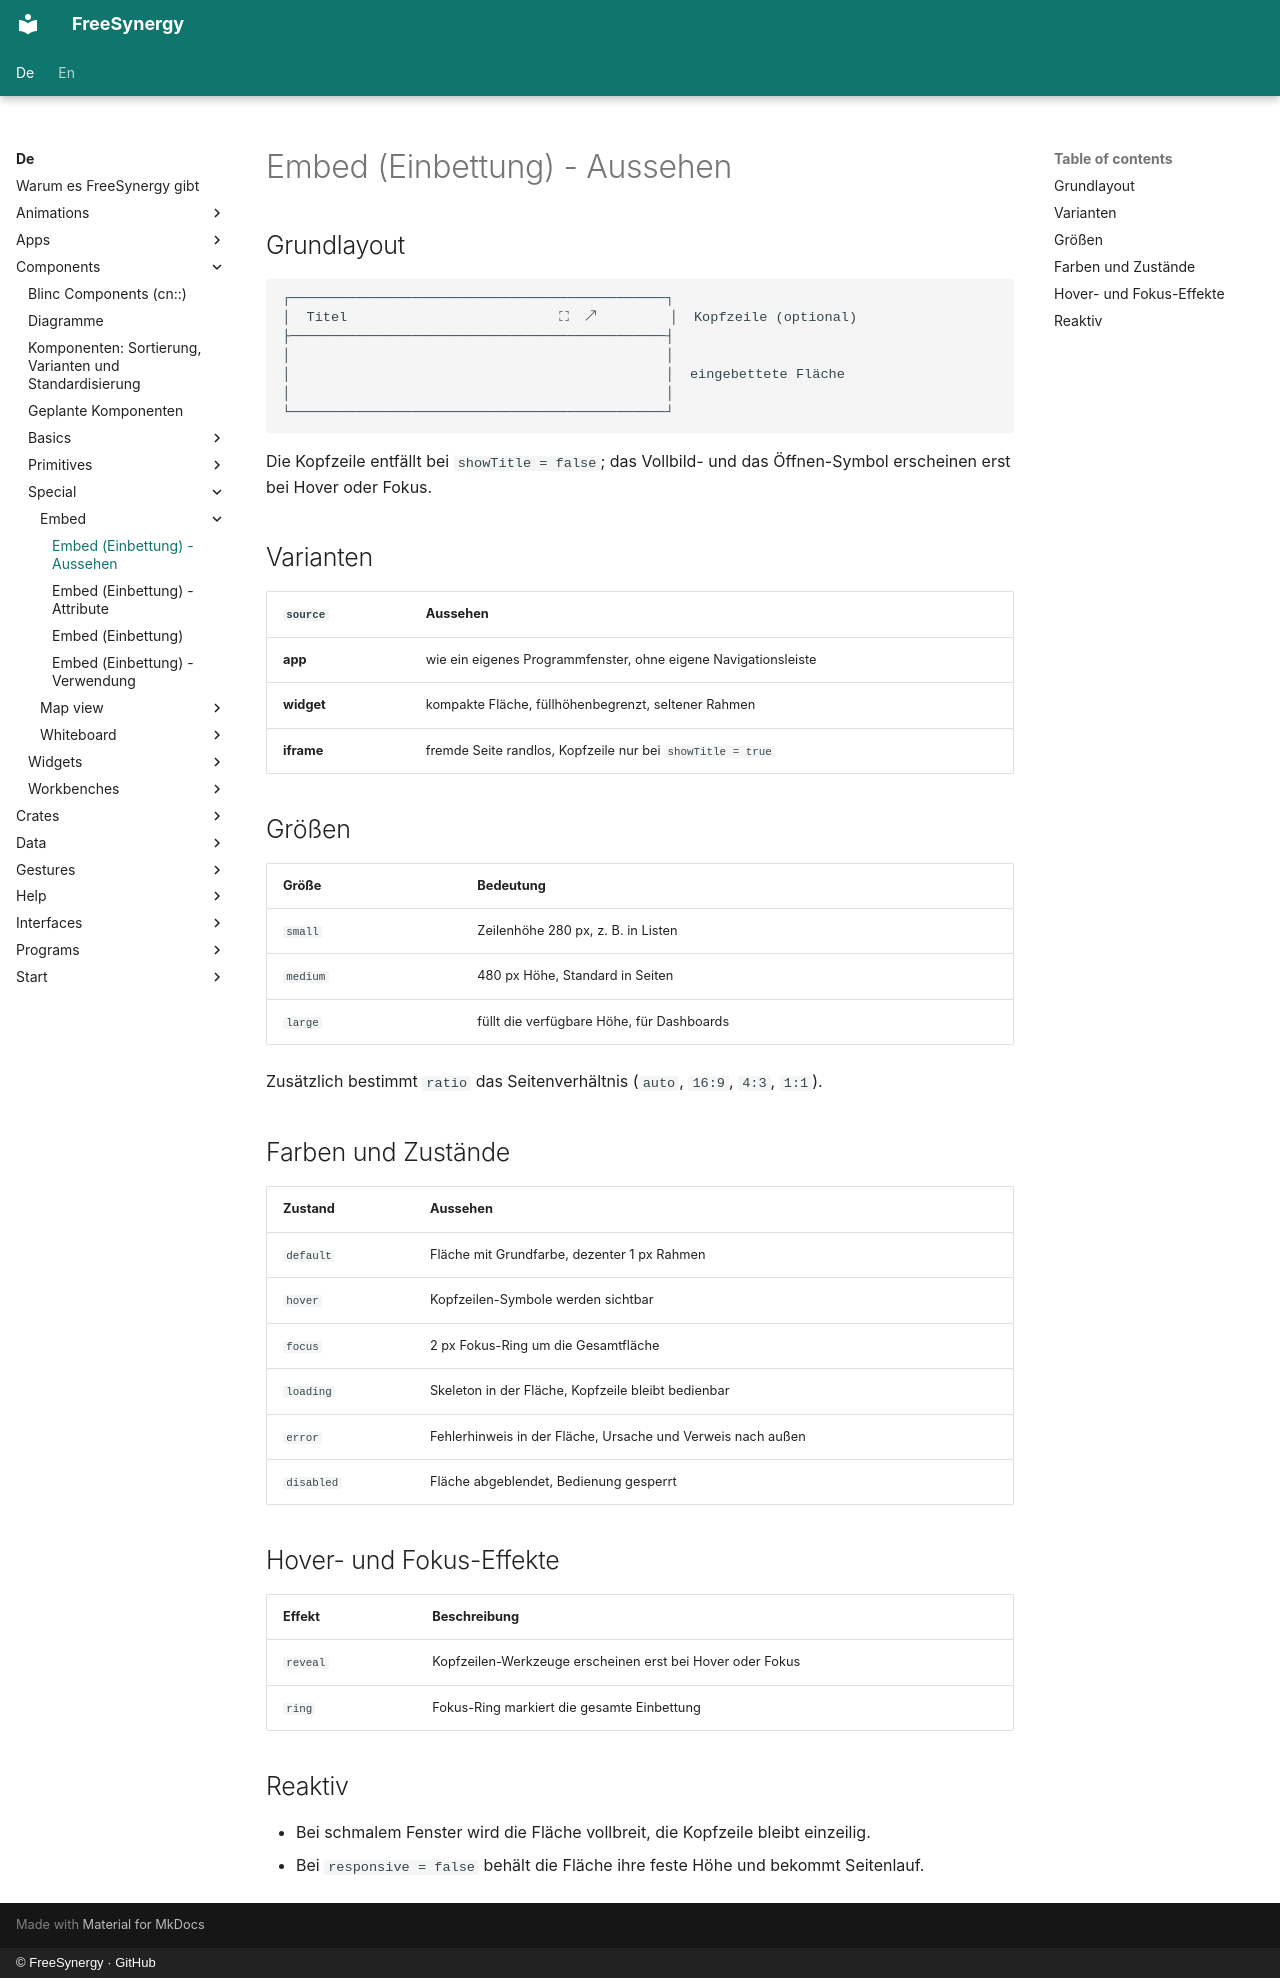

repository: FreeSynergy/fs-documentation · page: de/components/special/embed/appearance/index.html · generator: mkdocs · copyright: © FreeSynergy · GitHub

# Embed (Einbettung) - Aussehen

## Grundlayout

```
┌──────────────────────────────────────────────┐
│  Titel                          ⛶  ↗         │  Kopfzeile (optional)
├──────────────────────────────────────────────┤
│                                              │
│                                              │  eingebettete Fläche
│                                              │
└──────────────────────────────────────────────┘
```

Die Kopfzeile entfällt bei `showTitle = false`; das Vollbild- und das Öffnen-Symbol
erscheinen erst bei Hover oder Fokus.

## Varianten

| `source` | Aussehen |
|----------|----------|
| **app** | wie ein eigenes Programmfenster, ohne eigene Navigationsleiste |
| **widget** | kompakte Fläche, füllhöhenbegrenzt, seltener Rahmen |
| **iframe** | fremde Seite randlos, Kopfzeile nur bei `showTitle = true` |

## Größen

| Größe | Bedeutung |
|-------|-----------|
| `small` | Zeilenhöhe 280 px, z. B. in Listen |
| `medium` | 480 px Höhe, Standard in Seiten |
| `large` | füllt die verfügbare Höhe, für Dashboards |

Zusätzlich bestimmt `ratio` das Seitenverhältnis (`auto`, `16:9`, `4:3`, `1:1`).

## Farben und Zustände

| Zustand | Aussehen |
|---------|----------|
| `default` | Fläche mit Grundfarbe, dezenter 1 px Rahmen |
| `hover` | Kopfzeilen-Symbole werden sichtbar |
| `focus` | 2 px Fokus-Ring um die Gesamtfläche |
| `loading` | Skeleton in der Fläche, Kopfzeile bleibt bedienbar |
| `error` | Fehlerhinweis in der Fläche, Ursache und Verweis nach außen |
| `disabled` | Fläche abgeblendet, Bedienung gesperrt |

## Hover- und Fokus-Effekte

| Effekt | Beschreibung |
|--------|--------------|
| `reveal` | Kopfzeilen-Werkzeuge erscheinen erst bei Hover oder Fokus |
| `ring` | Fokus-Ring markiert die gesamte Einbettung |

## Reaktiv

- Bei schmalem Fenster wird die Fläche vollbreit, die Kopfzeile bleibt einzeilig.
- Bei `responsive = false` behält die Fläche ihre feste Höhe und bekommt Seitenlauf.
